Run: headless pygame with SDL's dummy video driver; simulated clock (each Clock.tick advances the game by its frame time, no real sleeping); random seed 0; keys injected as events and as key.get_pressed() state; no mouse input.
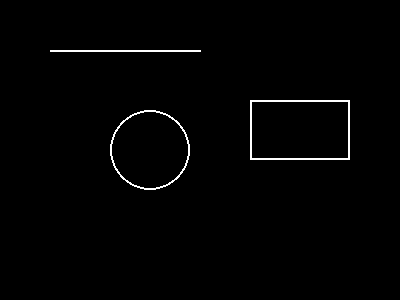
Frame 1 of 4 · flips 1–60 · no input
Frame 2 of 4 · flips 61–180 · tapped SPACE, RETURN · held RIGHT (→), D · screen unchanged from frame 1, image omitted
Frame 3 of 4 · flips 181–300 · held DOWN (↓), S · screen unchanged from frame 2, image omitted
Frame 4 of 4 · flips 301–420 · held LEFT (←), A, UP (↑), W · screen unchanged from frame 3, image omitted

The pygame program that drew these frames:

import pygame
import sys

pygame.init()

WIDTH, HEIGHT = 400, 300
screen = pygame.display.set_mode((WIDTH, HEIGHT))
pygame.display.set_caption("Line, Circle, and Rectangle")

WHITE = (255, 255, 255)
BLACK = (0, 0, 0)

clock = pygame.time.Clock()
while True:
    screen.fill(BLACK)

    pygame.draw.line(screen, WHITE, (50, 50), (200, 50), 2)

    pygame.draw.circle(screen, WHITE, (150, 150), 40, 2)

    pygame.draw.rect(screen, WHITE, (250, 100, 100, 60), 2)

    for event in pygame.event.get():
        if event.type == pygame.QUIT:
            pygame.quit()
            sys.exit()

    pygame.display.flip()
    clock.tick(60)
